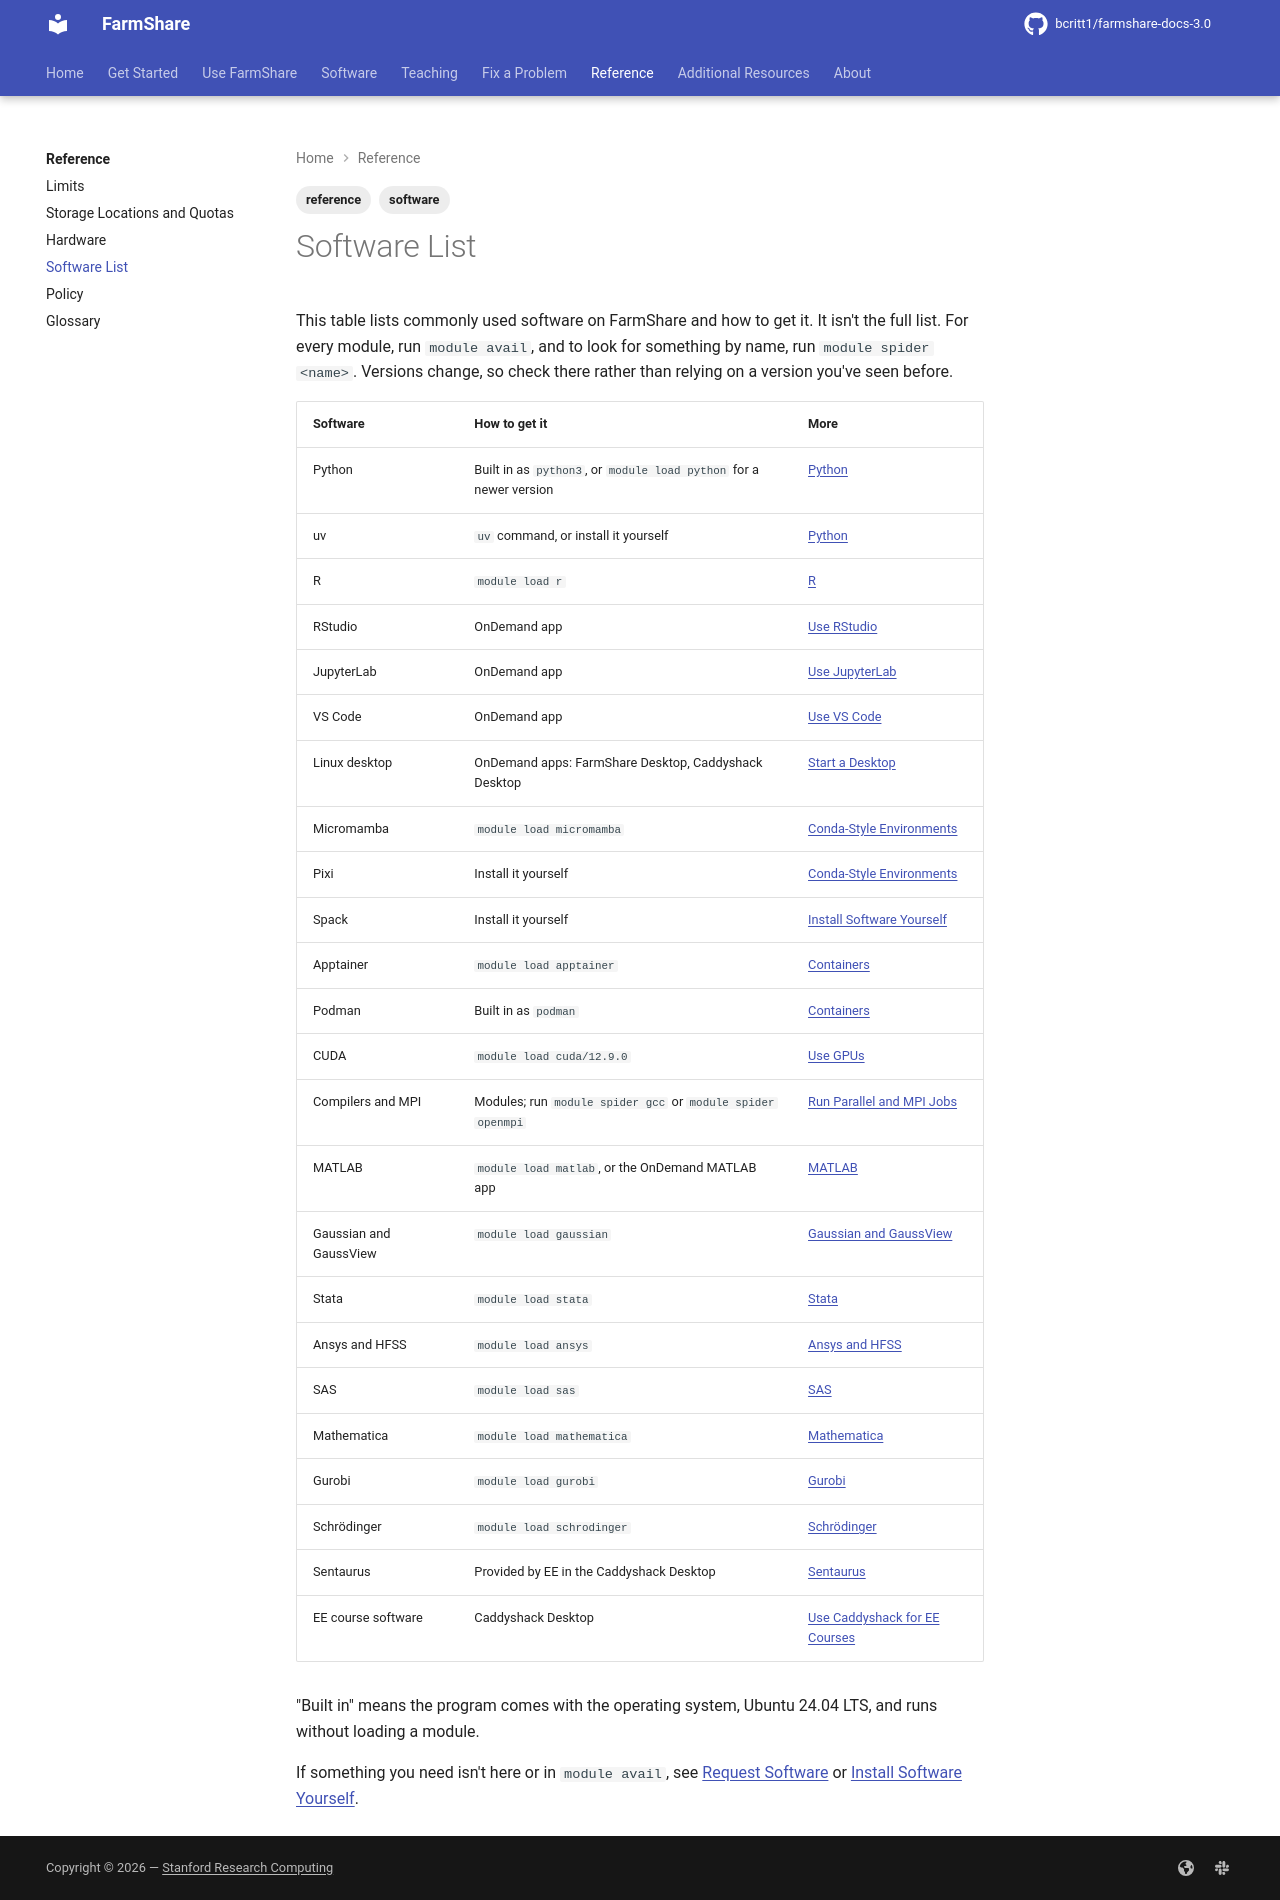

repository: bcritt1/farmshare-docs-3.0 · page: reference/software-list/index.html · generator: mkdocs

---
tags:
    - reference
    - software
---

This table lists commonly used software on FarmShare and how to get it. It isn't
the full list. For every module, run `module avail`, and to look for something
by name, run `module spider <name>`. Versions change, so check there rather than
relying on a version you've seen before.

| Software | How to get it | More |
|---|---|---|
| Python | Built in as `python3`, or `module load python` for a newer version | [Python](../software/python.md) |
| uv | `uv` command, or install it yourself | [Python](../software/python.md) |
| R | `module load r` | [R](../software/r.md) |
| RStudio | OnDemand app | [Use RStudio](../use/rstudio.md) |
| JupyterLab | OnDemand app | [Use JupyterLab](../use/jupyterlab.md) |
| VS Code | OnDemand app | [Use VS Code](../use/vs-code.md) |
| Linux desktop | OnDemand apps: FarmShare Desktop, Caddyshack Desktop | [Start a Desktop](../use/start-a-desktop.md) |
| Micromamba | `module load micromamba` | [Conda-Style Environments](../software/conda-style-environments.md) |
| Pixi | Install it yourself | [Conda-Style Environments](../software/conda-style-environments.md) |
| Spack | Install it yourself | [Install Software Yourself](../software/install-yourself.md) |
| Apptainer | `module load apptainer` | [Containers](../software/containers.md) |
| Podman | Built in as `podman` | [Containers](../software/containers.md) |
| CUDA | `module load {{ facts.cuda_module }}` | [Use GPUs](../use/gpus.md) |
| Compilers and MPI | Modules; run `module spider gcc` or `module spider openmpi` | [Run Parallel and MPI Jobs](../use/mpi.md) |
| MATLAB | `module load matlab`, or the OnDemand MATLAB app | [MATLAB](../software/licensed/matlab.md) |
| Gaussian and GaussView | `module load gaussian` | [Gaussian and GaussView](../software/licensed/gaussian.md) |
| Stata | `module load stata` | [Stata](../software/licensed/stata.md) |
| Ansys and HFSS | `module load ansys` | [Ansys and HFSS](../software/licensed/ansys.md) |
| SAS | `module load sas` | [SAS](../software/licensed/sas.md) |
| Mathematica | `module load mathematica` | [Mathematica](../software/licensed/mathematica.md) |
| Gurobi | `module load gurobi` | [Gurobi](../software/licensed/gurobi.md) |
| Schrödinger | `module load schrodinger` | [Schrödinger](../software/licensed/schrodinger.md) |
| Sentaurus | Provided by EE in the Caddyshack Desktop | [Sentaurus](../software/licensed/sentaurus.md) |
| EE course software | Caddyshack Desktop | [Use Caddyshack for EE Courses](../use/caddyshack.md) |

"Built in" means the program comes with the operating system, {{ facts.os }},
and runs without loading a module.

If something you need isn't here or in `module avail`, see [Request
Software](../software/request.md) or [Install Software
Yourself](../software/install-yourself.md).
